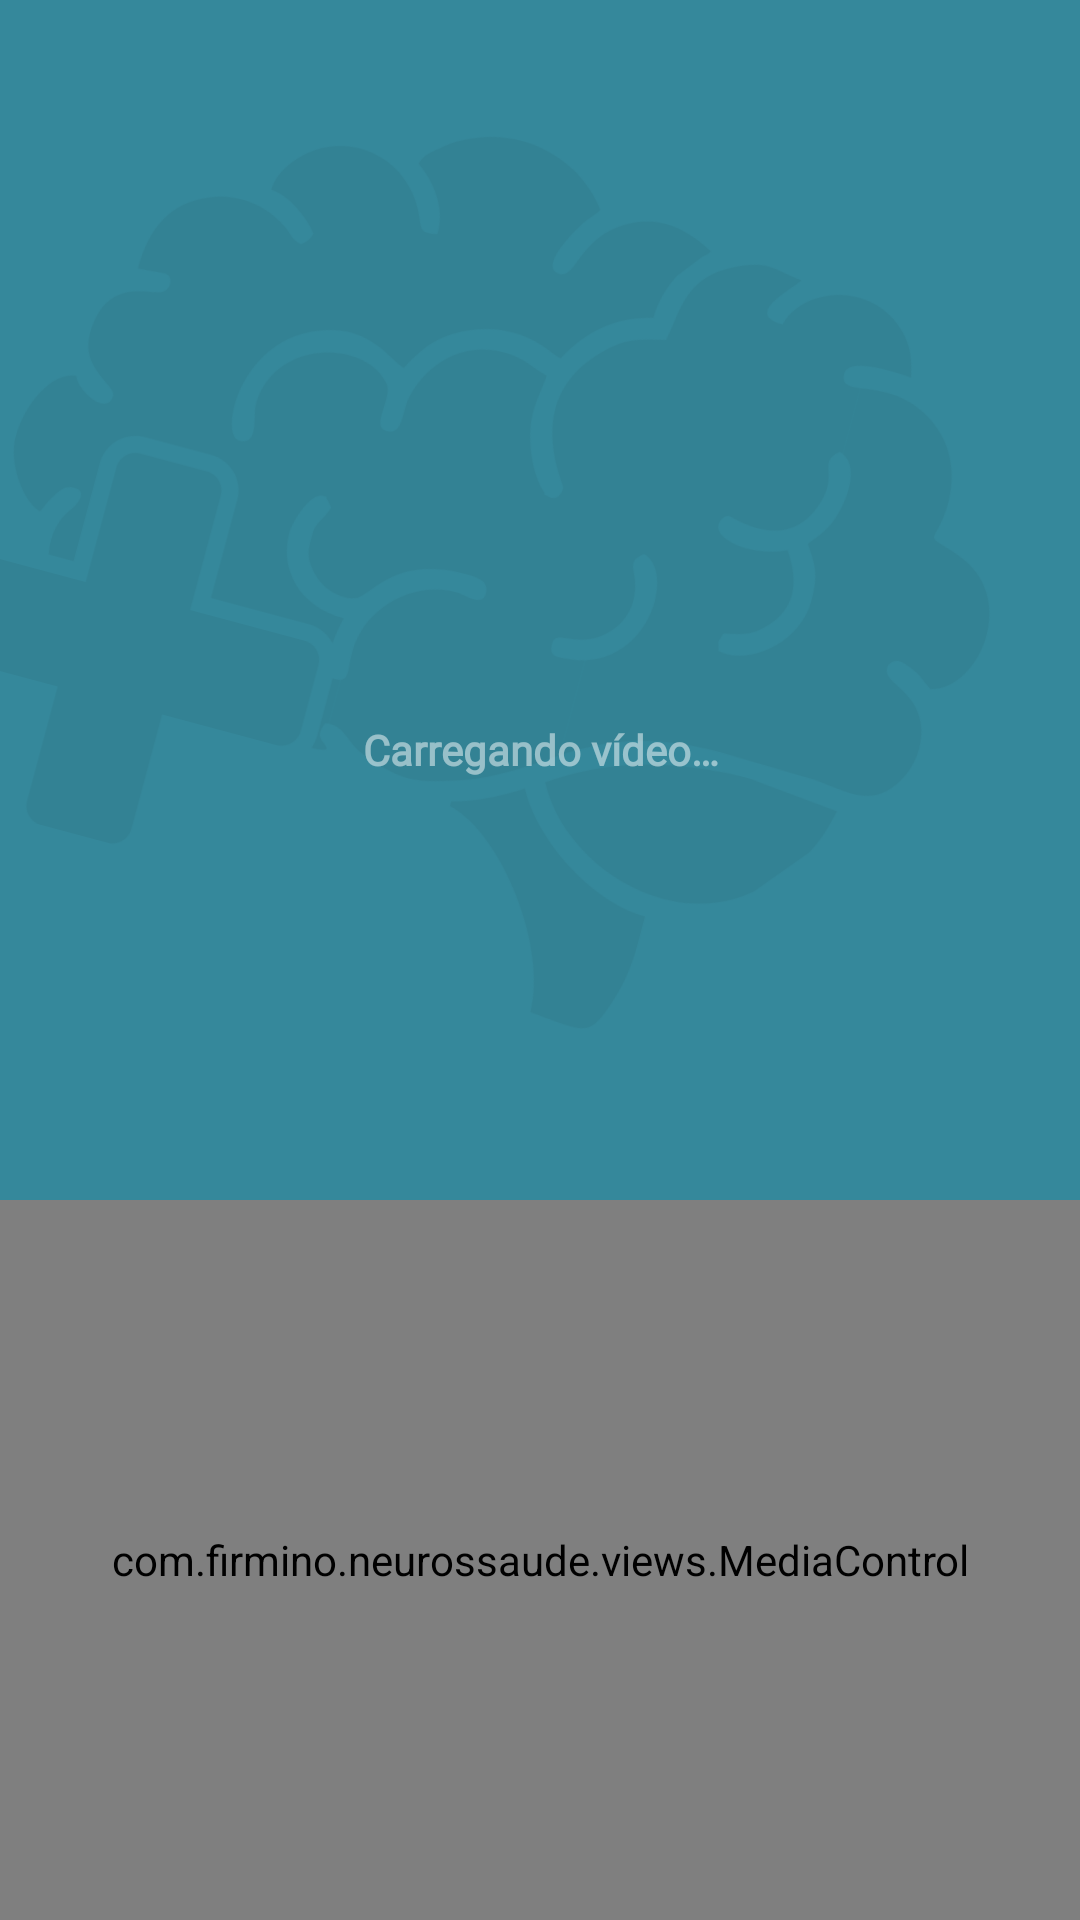

Layout XML and referenced resources for this Android screen:
<!-- AndroidManifest.xml: application theme Theme.Neurosaude -->
<!-- res/layout/activity_video_media.xml -->
<?xml version="1.0" encoding="utf-8"?>
<FrameLayout xmlns:android="http://schemas.android.com/apk/res/android"
    xmlns:app="http://schemas.android.com/apk/res-auto"
    xmlns:tools="http://schemas.android.com/tools"
    android:layout_width="match_parent"
    android:layout_height="match_parent"
    android:background="@color/color_background"
    android:keepScreenOn="true"
    tools:context=".mediaactivity.VideoMediaActivity"
    tools:ignore="ContentDescription,Overdraw">

    <ImageView
        android:layout_width="match_parent"
        android:layout_height="match_parent"
        android:alpha=".05"
        android:rotation="15"
        android:scaleType="fitStart"
        android:src="@drawable/ic_icon_launcher"
        android:translationX="-60dp"
        app:tint="@color/color_black" />

    <LinearLayout
        android:layout_width="match_parent"
        android:layout_height="match_parent"
        android:orientation="vertical">

        <LinearLayout
            android:id="@+id/Video_TitleLayout"
            android:layout_width="match_parent"
            android:layout_height="0dp"
            android:layout_weight="1"
            android:gravity="center"
            android:orientation="vertical">

            <TextView
                android:id="@+id/Video_Week"
                android:layout_width="wrap_content"
                android:layout_height="wrap_content"
                android:alpha=".8"
                android:fontFamily="@font/comfortaa"
                android:gravity="center"
                android:textColor="@color/color_gray"
                android:textSize="32sp" />

            <TextView
                android:id="@+id/Video_Title"
                android:layout_width="wrap_content"
                android:layout_height="wrap_content"
                android:alpha=".8"
                android:fontFamily="@font/comfortaa"
                android:gravity="center"
                android:textColor="@color/color_gray"
                android:textSize="18sp" />

            <TextView
                android:id="@+id/Video_Description"
                android:layout_width="wrap_content"
                android:layout_height="wrap_content"
                android:alpha=".6"
                android:fontFamily="sans-serif-condensed"
                android:gravity="center"
                android:textColor="@color/color_gray"
                android:textSize="14sp"
                android:textStyle="italic" />
        </LinearLayout>

        <FrameLayout
            android:layout_width="match_parent"
            android:layout_height="0dp"
            android:layout_weight="3">

            <FrameLayout
                android:id="@+id/Video_Player_Layout"
                android:layout_width="match_parent"
                android:layout_height="wrap_content"
                android:layout_gravity="center"
                android:padding="12dp"
                android:visibility="gone">

                <androidx.cardview.widget.CardView
                    android:layout_width="match_parent"
                    android:layout_height="wrap_content"
                    app:cardCornerRadius="6dp">

                    <com.google.android.exoplayer2.ui.StyledPlayerView
                        android:id="@+id/Video_Player"
                        android:layout_width="match_parent"
                        android:layout_height="wrap_content"
                        app:resize_mode="fixed_width"
                        app:use_controller="false" />
                </androidx.cardview.widget.CardView>
            </FrameLayout>


            <TextView
                android:id="@+id/Video_LoadingText"
                android:layout_width="wrap_content"
                android:layout_height="wrap_content"
                android:layout_gravity="center"
                android:alpha=".5"
                android:fontFamily="@font/comfortaa"
                android:gravity="center"
                android:text="@string/loading_video"
                android:textColor="@color/color_white"
                android:textStyle="bold"
                app:drawableTopCompat="@drawable/ic_download" />
        </FrameLayout>

        <Space
            android:id="@+id/Video_SpaceLayout"
            android:layout_width="match_parent"
            android:layout_height="240dp" />

    </LinearLayout>

    <com.firmino.neurossaude.views.MediaControl
        android:id="@+id/Video_MediaControl"
        android:layout_width="match_parent"
        android:layout_height="240dp"
        android:layout_gravity="bottom"
        app:control1_drawable="@drawable/ic_audio_repeat"
        app:control1_text="Recomeçar"
        app:control2_drawable="@drawable/ic_back_30"
        app:control2_text="Voltar 30s"
        app:control3_drawable="@drawable/ic_forward_30"
        app:control3_text="Avançar 30s"
        app:control4_drawable="@drawable/ic_speed"
        app:control4_text="Veloc. 1.0x"
        app:control5_drawable="@drawable/ic_audio_stop"
        app:control5_text="Parar"
        app:control6_drawable="@drawable/ic_audio_play"
        app:control6_text="Continuar"
        app:control7_drawable="@drawable/ic_audio_volume_down"
        app:control7_text="- Volume"
        app:control8_drawable="@drawable/ic_audio_volume_up"
        app:control8_text="+ Volume"
        app:control9_drawable="@drawable/ic_back"
        app:control9_text="Voltar">

        <TextView
            android:id="@+id/Video_Buffering"
            android:layout_width="wrap_content"
            android:layout_height="wrap_content"
            android:alpha=".3"
            android:drawablePadding="4dp"
            android:gravity="center"
            android:textColor="@color/color_gray"
            android:textSize="12sp"
            android:textStyle="bold"
            app:drawableStartCompat="@drawable/ic_download"
            app:drawableTint="@color/color_gray" />

        <TextView
            android:id="@+id/Video_TimerActual"
            android:layout_width="wrap_content"
            android:layout_height="wrap_content"
            android:layout_marginStart="12dp"
            android:drawablePadding="4dp"
            android:gravity="center"
            android:textColor="@color/color_gray"
            android:textSize="12sp"
            android:textStyle="bold"
            app:drawableStartCompat="@drawable/ic_time"
            app:drawableTint="@color/color_gray" />

        <TextView
            android:id="@+id/Video_TimerTotal"
            android:layout_width="wrap_content"
            android:layout_height="wrap_content"
            android:alpha=".3"
            android:drawablePadding="6dp"
            android:gravity="center"
            android:textColor="@color/color_gray"
            android:textSize="12sp"
            android:textStyle="bold"
            app:drawableTint="@color/color_gray" />

        <TextView
            android:id="@+id/Video_Volume"
            android:layout_width="wrap_content"
            android:layout_height="wrap_content"
            android:layout_marginStart="12dp"
            android:alpha=".3"
            android:drawablePadding="4dp"
            android:gravity="center"
            android:textColor="@color/color_gray"
            android:textSize="12sp"
            android:textStyle="bold"
            app:drawableStartCompat="@drawable/ic_audio_volume_up"
            app:drawableTint="@color/color_gray" />
    </com.firmino.neurossaude.views.MediaControl>

</FrameLayout>
<!-- resources referenced by this layout -->
<resources>
  <color name="color_background">#35889B</color>
  <color name="color_black">#000000</color>
  <color name="color_gray">#EEEFF1</color>
  <color name="color_white">#FFFFFF</color>
  <!-- drawable ic_audio_volume_down (drawable) -->
  <vector android:height="24dp" android:tint="#000000"
      android:viewportHeight="24" android:viewportWidth="24"
      android:width="24dp" xmlns:android="http://schemas.android.com/apk/res/android">
      <path android:fillColor="@android:color/white" android:pathData="M18.5,12c0,-1.77 -1.02,-3.29 -2.5,-4.03v8.05c1.48,-0.73 2.5,-2.25 2.5,-4.02zM5,10v4c0,0.55 0.45,1 1,1h3l3.29,3.29c0.63,0.63 1.71,0.18 1.71,-0.71V6.41c0,-0.89 -1.08,-1.34 -1.71,-0.71L9,9H6c-0.55,0 -1,0.45 -1,1z"/>
  </vector>
  <!-- drawable ic_back_30: vector/xml drawable (drawable, 2604 chars, omitted) -->
  <!-- drawable ic_forward_30: vector/xml drawable (drawable, 2601 chars, omitted) -->
  <!-- drawable ic_icon_launcher: vector/xml drawable (drawable, 5433 chars, omitted) -->
  <string name="loading_video">Carregando vídeo…</string>
  <style name="Theme.Neurosaude" parent="Theme.AppCompat.Light.NoActionBar">
          <item name="colorPrimary">@color/color_foreground</item>
          <item name="colorPrimaryDark">@color/color_gray</item>
          <item name="colorAccent">@color/color_background2</item>
          <item name="statusBarBackground">@color/color_background</item>
          <item name="windowActionBar">false</item>
          <item name="windowNoTitle">true</item>
          <item name="android:windowTranslucentStatus">true</item>
          <item name="android:windowFullscreen">true</item>
      </style>
  <color name="color_foreground">#66C8CB</color>
  <color name="color_background2">#062458</color>
</resources>
